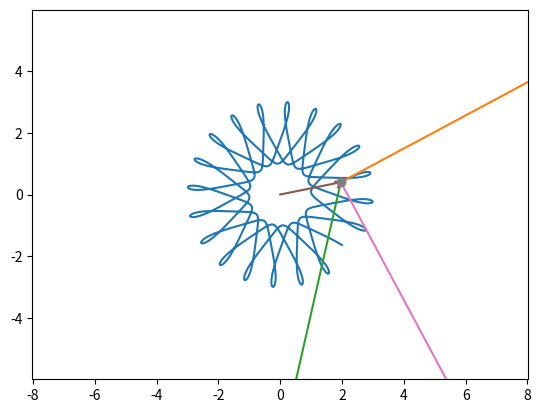

Source code (Python):
import numpy as np
import matplotlib.pyplot as plt
from matplotlib.animation import FuncAnimation
import sympy as sp
import math

def Rot2D(X, Y, Phi):
    RotX = X*np.cos(Phi) + Y*np.sin(Phi)
    RotY = X*np.sin(Phi) - Y*np.cos(Phi)
    return RotX, RotY

t = sp.Symbol('t')
r = 2 + sp.sin(12*t)
phi = 1.8*t + 0.2*sp.cos(12*t)

#переход к декартовой системе координат
x = r*sp.cos(phi)
y = r*sp.sin(phi)
# скорость
Vx = sp.diff(x, t)
Vy = sp.diff(y, t)
# ускорение
Wx = sp.diff(Vx, t)
Wy = sp.diff(Vy, t)
W = sp.sqrt(Wx ** 2 + Wy ** 2)
V = sp.sqrt(Vx ** 2 + Vy ** 2)
Wt = sp.diff(V, t)
Wn = sp.sqrt(W ** 2 - Wt ** 2)
#радиус кривизны
Ro = V * V / Wn

F_x = sp.lambdify(t, x)
F_y = sp.lambdify(t, y)
F_Vx = sp.lambdify(t, Vx)
F_Vy = sp.lambdify(t, Vy)
F_Wx = sp.lambdify(t, Wx)
F_Wy = sp.lambdify(t, Wy)
F_W = sp.lambdify(t, W)
F_V = sp.lambdify(t, V)
F_Wt = sp.lambdify(t, Wt)
F_Wn = sp.lambdify(t, Wn)
F_Ro = sp.lambdify(t, Ro)

T = np.linspace(0, 10, 1001)
X = np.zeros_like(T)
Y = np.zeros_like(T)
VX = np.zeros_like(T)
VY = np.zeros_like(T)
WX = np.zeros_like(T)
WY = np.zeros_like(T)
W = np.zeros_like(T)
V = np.zeros_like(T)
Wt = np.zeros_like(T)
Wn = np.zeros_like(T)
Ro = np.zeros_like(T)

for i in np.arange(len(T)):
    X[i]  = F_x(T[i])
    Y[i]  = F_y(T[i])
    VX[i] = F_Vx(T[i])
    VY[i] = F_Vy(T[i])
    WX[i] = F_Wx(T[i])
    WY[i] = F_Wy(T[i])
    W[i] = F_W(T[i])
    V[i] = F_V(T[i])
    Wt[i] = F_Wt(T[i])
    Wn[i] = F_Wn(T[i])
    Ro[i]  = F_Ro(T[i])

PhiV = np.arctan2(VY, VX)
PhiW = np.arctan2(WY, WX)
fig = plt.figure()
ax = fig.add_subplot(1, 1, 1)
ax.axis('equal')
ax.plot(X,Y)
ax.set(xlim = [-(max(X)-min(X))/2+min(X), (max(X)-min(X))/2+max(X)],
       ylim = [-(max(Y)-min(Y))/2+min(Y), (max(Y)-min(Y))/2+max(Y)])

V_Line = ax.plot([X[0], X[0] + VX[0]], [Y[0], Y[0] + VY[0]])[0]
W_Line = ax.plot([X[0], X[0] + WX[0]], [Y[0], Y[0] + WY[0]])[0]

XArrow = np.array([-0.15, 0, -0.15])
YArrow = np.array([0.1, 0, -0.1])

RArrowX, RArrowY = Rot2D(XArrow, YArrow, PhiV[0])
RArrowXx, RArrowYy = Rot2D(XArrow, YArrow, PhiW[0])

V_Arrow = ax.plot(X[0]+RArrowX, Y[0]+RArrowY)[0]
W_Arrow = ax.plot(X[0] + WX[0]+RArrowXx, Y[0] + WY[0]+RArrowYy)[0]

R_vector = ax.plot([0, X[0]],[0, Y[0]])[0]
Rc_vector = ax.plot([X[0], X[0] + Ro[0] * VY[0] / math.sqrt(VX[0] ** 2 + VY[0] ** 2)],
                     [Y[0], Y[0] - Ro[0] * VX[0] / math.sqrt(VX[0] ** 2 + VY[0] ** 2)])[0]
Point = ax.plot(X[0], Y[0], marker = 'o')[0]


def BeautifulFunc(i):
    Point.set_data(X[i], Y[i])
    V_Line.set_data([X[i], X[i]+VX[i]], [Y[i], Y[i]+VY[i]])
    W_Line.set_data([X[i], X[i]+WX[i]], [Y[i], Y[i]+WY[i]])
    RArrowX, RArrowY = Rot2D(XArrow, YArrow, PhiV[i])
    RArrowXx, RArrowYy = Rot2D(XArrow, YArrow, PhiW[i])
    V_Arrow.set_data(X[i]+ VX[i]+RArrowX, Y[i]+VY[i]+RArrowY)
    W_Arrow.set_data(X[i]+ WX[i]+RArrowXx, Y[i]+WY[i]+RArrowYy)
    R_vector.set_data([0, X[i]],[0, Y[i]])
    Rc_vector.set_data([X[i], -(X[i] + Ro[i] * VY[i] / math.sqrt(VX[i] ** 2 + VY[i] ** 2))],
                       [Y[i], -(Y[i] - Ro[i] * VX[i] / math.sqrt(VX[i] ** 2 + VY[i] ** 2))])
    return [Point, V_Line, W_Line, V_Arrow, W_Arrow, R_vector, Rc_vector]

nechto = FuncAnimation(fig,BeautifulFunc, interval = 20, frames = len(T))


plt.show()
